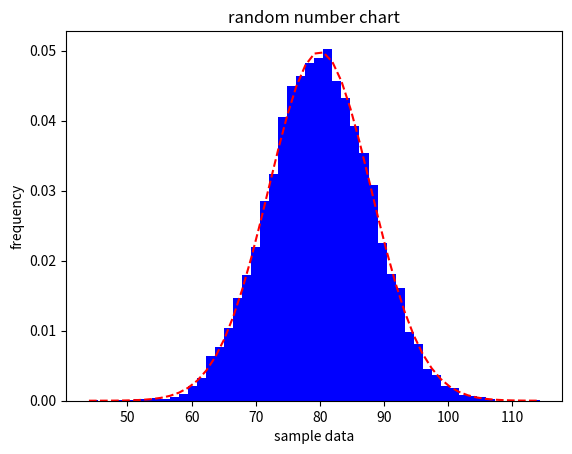

This chart was generated by the following Python code:
import matplotlib.mlab as mlab
import matplotlib.pyplot as plt
import numpy as np
import scipy.stats as stats

mu = 80
sigma = 8

x = mu + sigma * np.random.randn(10000)
print(type(x), x.shape)
print(x[:10])
print(len(x))
num_bins = 50
n, bins, patches = plt.hist(x, num_bins, density=1,
                            facecolor='blue')
y = stats.norm.pdf(bins, mu, sigma)
plt.plot(bins, y, 'r--')
plt.xlabel("sample data")
plt.ylabel('frequency')
plt.title('random number chart')
plt.show()